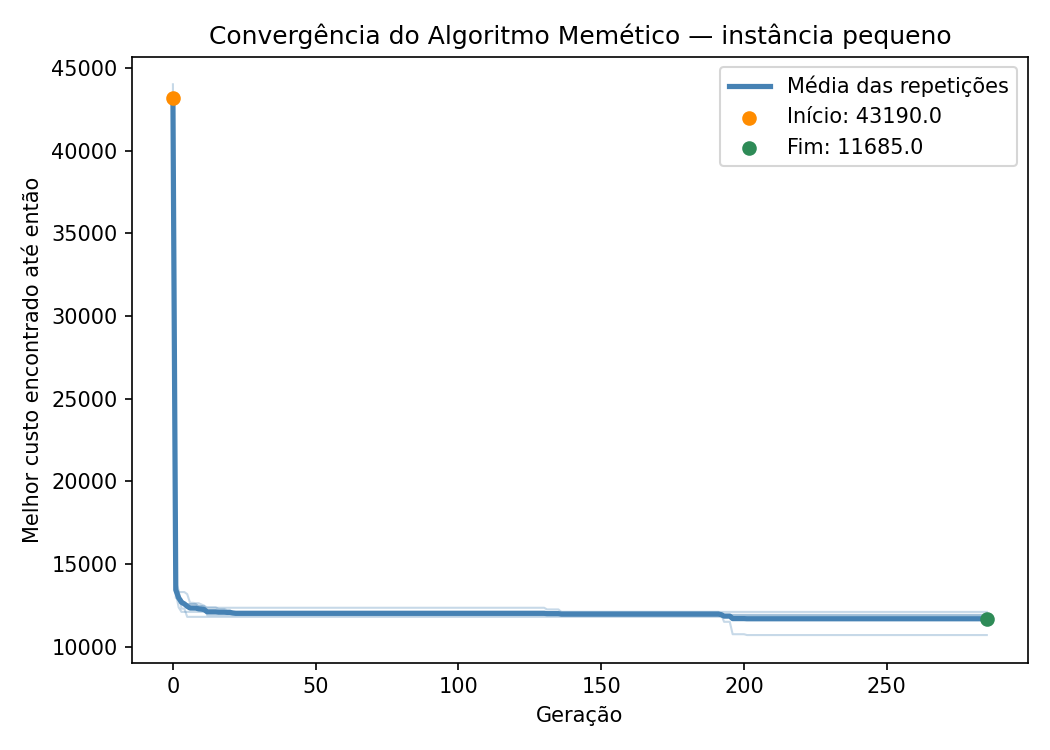

The table this chart was drawn from, first rows:
iteration, generation, best_fitness
1, 0, 44025
1, 1, 12950
1, 2, 12850
1, 3, 12825
1, 4, 12650
1, 5, 12550
1, 6, 12550
1, 7, 12550
1, 8, 12550
1, 9, 12450
1, 10, 12450
1, 11, 12450
1, 12, 12375
1, 13, 12375
1, 14, 12375
1, 15, 12375
1, 16, 12275
1, 17, 12275
1, 18, 12275
1, 19, 12200
1, 20, 12200
1, 21, 12025
1, 22, 11925
1, 23, 11925
1, 24, 11925
1, 25, 11925
1, 26, 11925
1, 27, 11925
1, 28, 11925
1, 29, 11925
1, 30, 11925
1, 31, 11925
1, 32, 11925
1, 33, 11925
1, 34, 11925
1, 35, 11925
1, 36, 11925
1, 37, 11925
1, 38, 11925
1, 39, 11925
1, 40, 11925
1, 41, 11925
1, 42, 11925
1, 43, 11925
1, 44, 11925
1, 45, 11925
1, 46, 11925
1, 47, 11925
1, 48, 11925
1, 49, 11925
1, 50, 11925
1, 51, 11925
1, 52, 11925
1, 53, 11925
1, 54, 11925
1, 55, 11925
1, 56, 11925
1, 57, 11925
1, 58, 11925
1, 59, 11925
... 1,352 more rows
